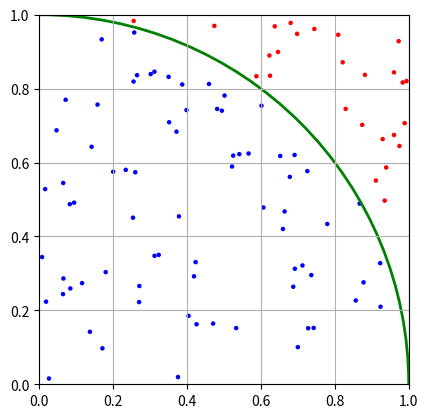

This figure's Python source:
import random

# 表は「お」、裏は「う」として、ランダムに10回投げたコインの目を表すリスト
random.choices("おう", k=10)

import random

# 表は「お」、裏は「う」として、ランダムに10回投げたコインの目を表す文字列
"".join(random.choices("おう", k=10))

import random
import re

# 10回コインを投げて、3回以上表が連続で出たかどうか調べる
sequence = "".join(random.choices("おう", k=10))
if re.search("おおお", sequence):
    print(f"{sequence} : あった")
else:
    print(f"{sequence} : なかった")

%%time

import random
import re

n = 10**2  # サンプルサイズ

count = 0  # パターンがあった回数

for _ in range(n):
    # コインを100回投げて、その中で表が6回以上連続したパターンがあるか調べる
    sequence = "".join(random.choices("おう", k=100))
    if re.search("おおおおおお", sequence):
        count += 1

# 結果と統計誤差
result = count / n
error = result / n**0.5

print(f"試行回数: {n}")
print(f"あった回数: {count}")
print(f"結果: {result}")
print(f"誤差: {error}")

%%time

import random

n = 10**2  # サンプルサイズ

count = 0  # 中に入った回数

for _ in range(n):
    # 正方形内にランダムな点を発生させて、円の1/4の中に入ったか調べる
    x = random.random()
    y = random.random()

    if x**2 + y**2 < 1:
        count += 1

# 結果と統計誤差
result = 4 * count / n
error = result / n**0.5

print(f"試行回数: {n}")
print(f"入った回数: {count}")
print(f"結果: {result}")
print(f"誤差: {error}")

%matplotlib inline
import matplotlib.pyplot as plt
import random

n = 100  # サンプルサイズ（グラフを描くので少なめに）

# グラフ用のデータ
xpoints = []
ypoints = []
colors = []

count = 0  # 中に入った回数

for _ in range(n):
    # 正方形内にランダムな点を発生させて、円の1/4の中に入ったか調べる
    x = random.random()
    y = random.random()

    if x**2 + y**2 < 1:
        count += 1
        c = "blue"  # 内部は青い点
    else:
        c = "red"  # 外部は赤い点

    # グラフ用
    xpoints.append(x)
    ypoints.append(y)
    colors.append(c)

# 結果と統計誤差
result = 4 * count / n
error = result / n**0.5

print(f"試行回数: {n}")
print(f"入った回数: {count}")
print(f"結果: {result}")
print(f"誤差: {error}")

# グラフを作る
fig, ax = plt.subplots()
ax.scatter(xpoints, ypoints, s=5, c=colors)  # size と color を指定
ax.add_patch(plt.Circle((0, 0), radius=1, fc="none", ec="green", linewidth=2))  # 円を描く
ax.set_xlim(0, 1)
ax.set_ylim(0, 1)
ax.set_aspect("equal")
ax.grid()
plt.show()

%%time

import random

n = 10**6  # サンプルサイズ

count = 0  # 中に入った回数

for _ in range(n):
    # 立方体内にランダムな点を発生させて、球の1/8の中に入ったか調べる
    x = random.random()
    y = random.random()
    z = random.random()

    if x**2 + y**2 + z**2 < 1:
        count += 1

# 結果と統計誤差
result = 8 * count / n
error = result / n**0.5

print(f"試行回数: {n}")
print(f"入った回数: {count}")
print(f"結果: {result}")
print(f"誤差: {error}")

%%time

import random

n = 10**6  # サンプルサイズ

count = 0  # 中に入った回数

for _ in range(n):
    # 4次元超立方体内にランダムな点を発生させて、4次元超球の1/16の中に入ったか調べる
    x = random.random()
    y = random.random()
    z = random.random()
    w = random.random()

    if x**2 + y**2 + z**2 + w**2 < 1:
        count += 1

# 結果と統計誤差
p = count / n
result = 16 * p
error = result * ((1 - p) / (n * p)) ** 0.5

print(f"試行回数: {n}")
print(f"入った回数: {count}")
print(f"結果: {result}")
print(f"誤差: {error}")

# 課題解答8.1  <-- 提出する際に、この行を必ず含めること。

import random

# 課題解答8.2  <-- 提出する際に、この行を必ず含めること。

import random

# 課題解答8.3  <-- 提出する際に、この行を必ず含めること。

import random